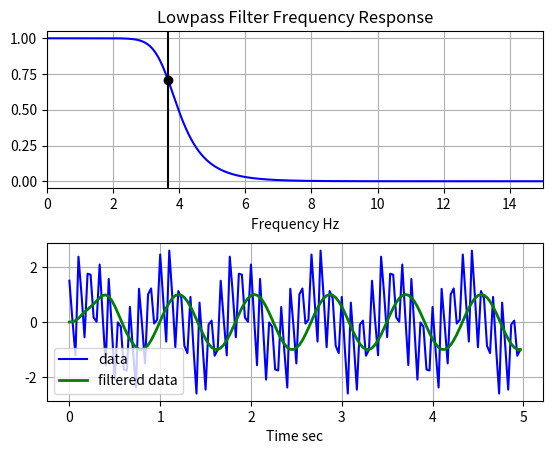

The matplotlib source for this figure:
import numpy as np
from scipy.signal import butter, lfilter, freqz, freqs
import matplotlib.pyplot as plt

def butter_lowpass(cutoff, fs, order=5):
	nyq = 0.5 * fs
	normal_cutoff = cutoff / nyq
	b , a = butter(order, normal_cutoff, btype='lowpass', analog=False)
	return b , a 
	
def butter_lowpass_filter(data, cutoff, fs, order=5):
	b , a = butter_lowpass(cutoff, fs, order = order)
	y = lfilter(b, a, data)
	return y
	
if __name__ == "__main__":
	order = 6
	fs = 30.0 # sample rate, Hz
	cutoff = 3.667 # desired cutoff frequency of the filter, Hz
	#~ cutoff = 1

	# Get the filter coefficients
	b, a = butter_lowpass(cutoff, fs, order)

	# Plot the frequency response
	w, h = freqz(b, a,  worN=8000)
	plt.subplot(2, 1, 1)
	plt.plot(0.5*fs*w/np.pi,np.abs(h),'b')
	plt.plot(cutoff, 0.5*np.sqrt(2), 'ko')
	plt.axvline(cutoff, color='k')
	plt.xlim(0, 0.5*fs)
	plt.title('Lowpass Filter Frequency Response')
	plt.xlabel('Frequency Hz')
	plt.grid()


	# Domonstrate the use of the filter
	# First make some data the be filtered
	T = 5.0 # Second
	n = int(T * fs) # Total number of samples
	t = np.linspace(0, T, n, endpoint=False)
	# Noisy data
	data = np.sin(1.2*2*np.pi*t) + 1.5*np.cos(9*2*np.pi*t) + 0.5*np.sin(12.0*2*np.pi*t)

	# Filter the data
	y = butter_lowpass_filter(data, cutoff, fs, order)
	plt.subplot(2,1,2)
	plt.plot(t, data, 'b-', label='data')
	plt.plot(t, y, 'g-', linewidth=2, label='filtered data')
	plt.xlabel('Time sec')
	plt.grid()
	plt.legend()

	plt.subplots_adjust(hspace=0.35)
	plt.show()
